2-way image classification set "Machine_Learning" from GitHub (imurbi/Machine_Learning); label vocabulary: helipad, no helipad.

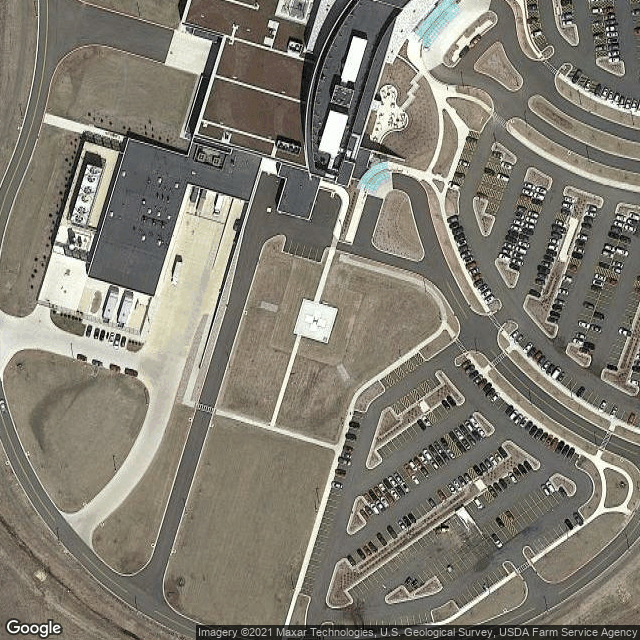
Label: helipad

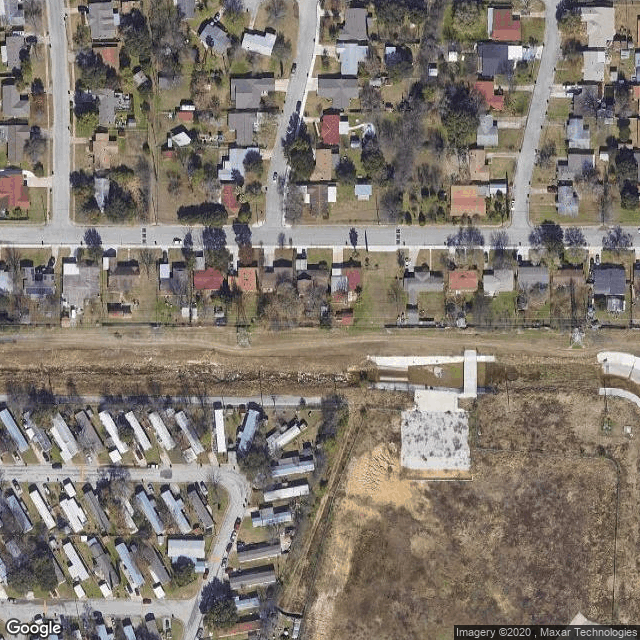
Label: no helipad

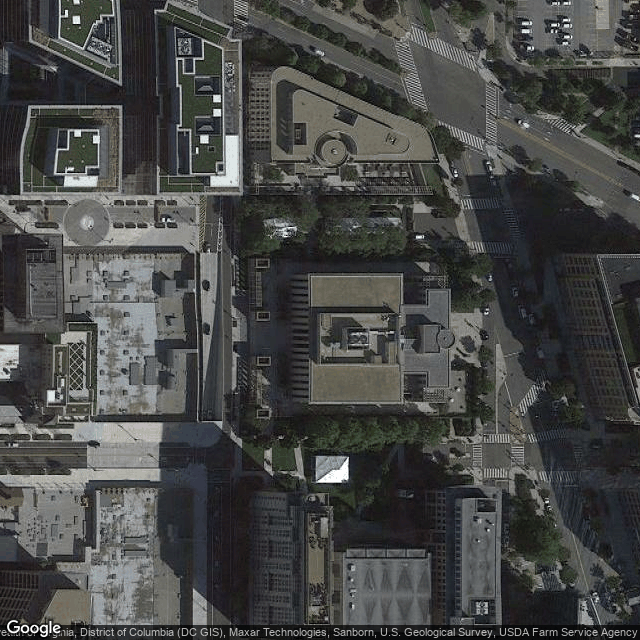
Label: no helipad

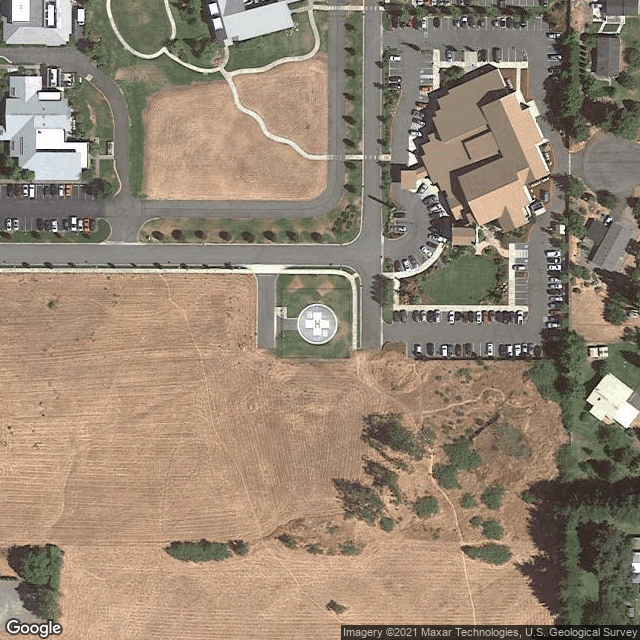
Label: helipad

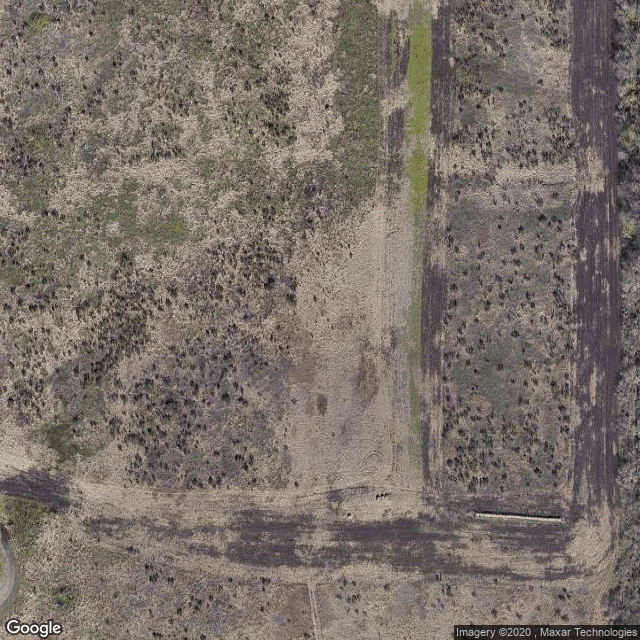
Label: no helipad

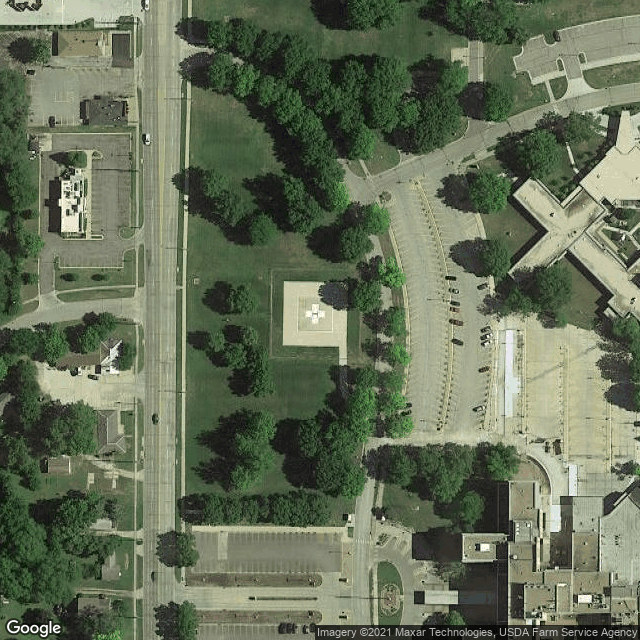
Label: helipad
